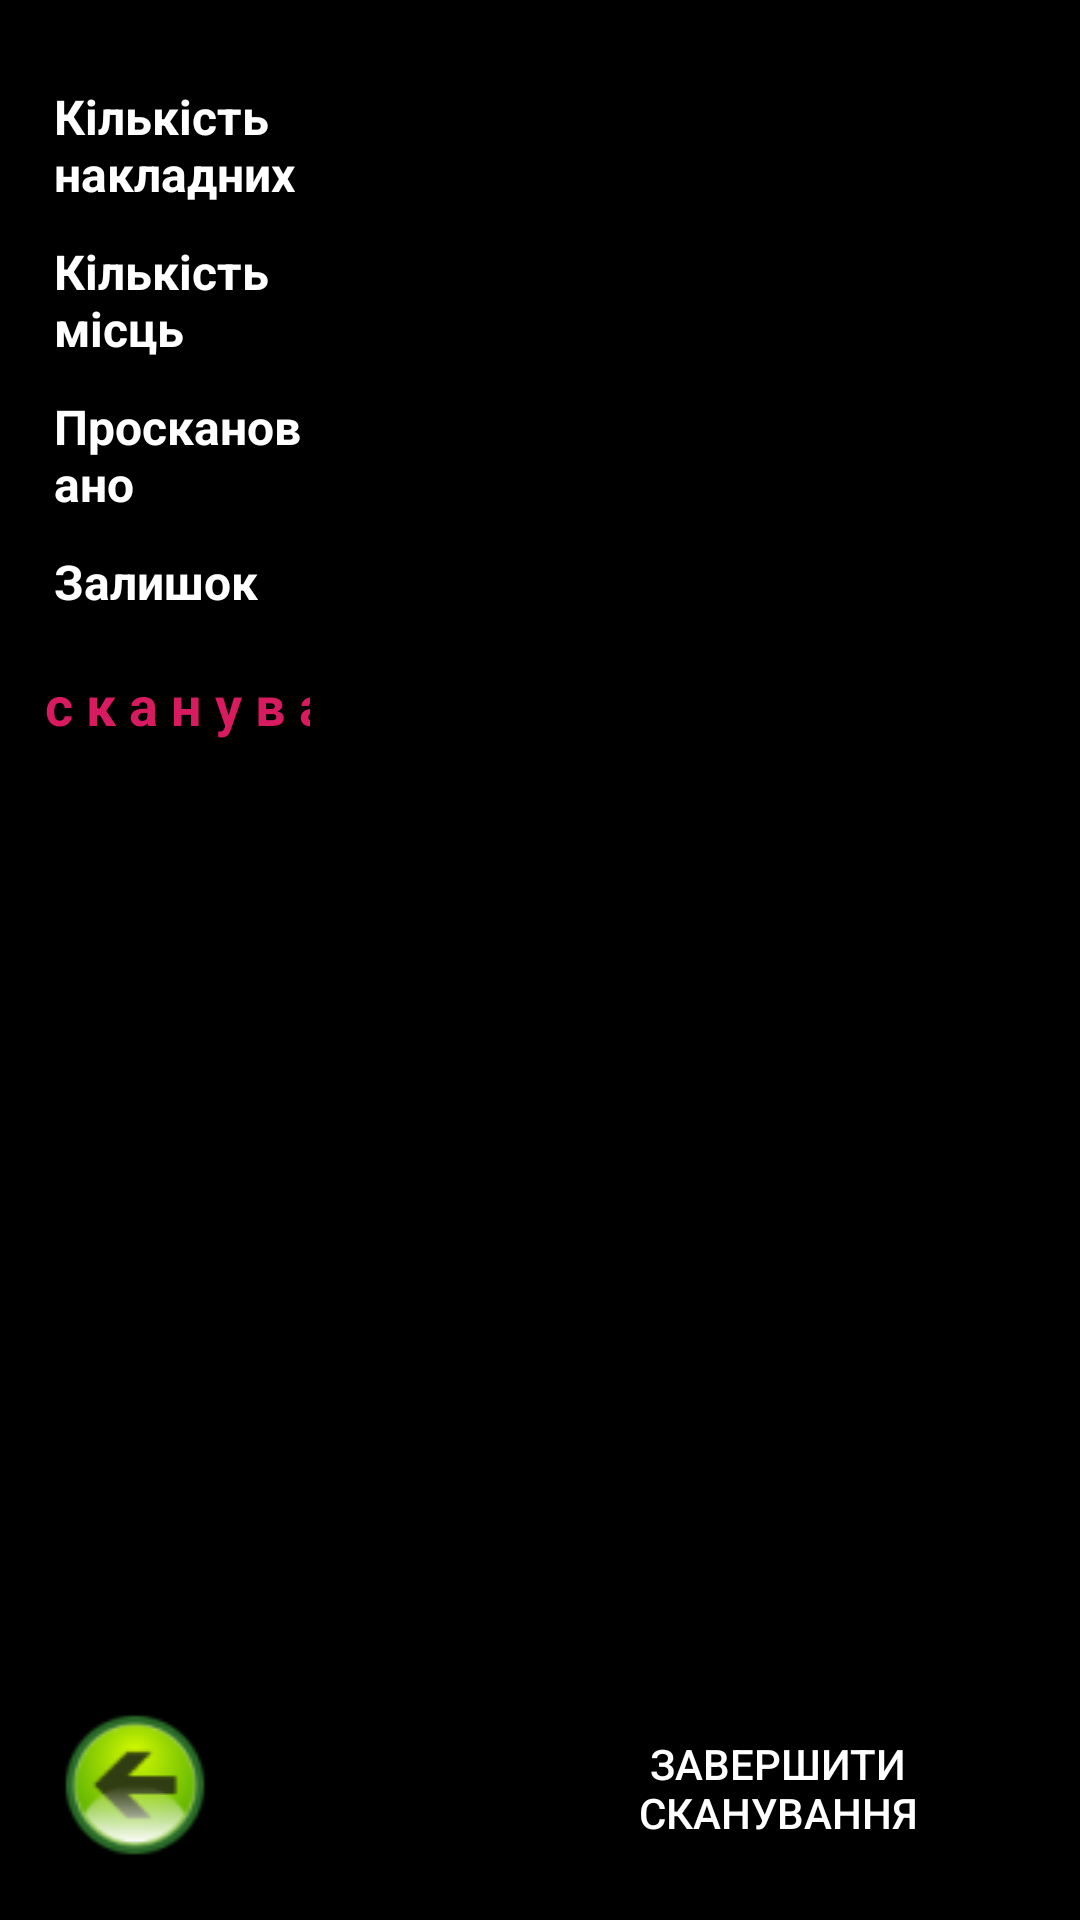

Write the Android layout XML for this screen, with the resource values it uses.
<!-- AndroidManifest.xml: activity theme AppTheme.NoActionBar -->
<!-- res/layout/activity_place.xml -->
<?xml version="1.0" encoding="utf-8"?>
<LinearLayout xmlns:android="http://schemas.android.com/apk/res/android"
    xmlns:tools="http://schemas.android.com/tools"
    android:layout_width="match_parent"
    android:layout_height="match_parent"
    tools:context=".PlaceActivity"
    android:baselineAligned="false">
    <LinearLayout
        android:id="@+id/left_layout"
        android:layout_width="0dp"
        android:layout_height="match_parent"
        android:layout_weight="2.7"
        android:background="@color/colorDark"
        android:orientation="vertical">
        <RelativeLayout
            android:id="@+id/display_lt"
            android:layout_width="match_parent"
            android:layout_height="match_parent"
            tools:ignore="UselessParent">

            <TextView
                android:id="@+id/title_quant"
                android:layout_width="wrap_content"
                android:layout_height="wrap_content"
                android:layout_marginTop="25dp"
                android:layout_marginLeft="15dp"
                android:text="@string/q_dock"
                android:layout_marginRight="10dp"
                android:textSize="16sp"
                android:textStyle="bold"
                android:padding="3dp"
                android:textColor="@color/colorWhite"
                android:layout_marginStart="15dp"
                android:layout_marginEnd="10dp" />

            <TextView
                android:id="@+id/title_quant_number"
                android:layout_width="30dp"
                android:layout_height="wrap_content"
                android:layout_marginTop="25dp"
                android:padding="3dp"
                android:textSize="16sp"
                android:textStyle="bold"
                android:gravity="end"
                android:textColor="@color/colorWhite"
                android:layout_toRightOf="@+id/title_quant"
                android:layout_toEndOf="@+id/title_quant" />
            <TextView
                android:id="@+id/title_places"
                android:layout_width="wrap_content"
                android:layout_height="wrap_content"
                android:layout_below="@+id/title_quant"
                android:layout_marginTop="5dp"
                android:layout_marginLeft="15dp"
                android:text="@string/q_places"
                android:layout_marginRight="10dp"
                android:textSize="16sp"
                android:textStyle="bold"
                android:padding="3dp"
                android:textColor="@color/colorWhite"
                android:layout_marginEnd="10dp"
                android:layout_marginStart="15dp" />

            <TextView
                android:id="@+id/title_place_number"
                android:layout_width="30dp"
                android:layout_height="wrap_content"
                android:layout_below="@+id/title_quant"
                android:layout_marginTop="5dp"
                android:padding="3dp"
                android:textSize="16sp"
                android:textStyle="bold"
                android:gravity="end"
                android:textColor="@color/colorWhite"
                android:layout_toRightOf="@+id/title_quant"
                android:layout_toEndOf="@+id/title_quant" />

            <TextView
                android:id="@+id/title_scan"
                android:layout_width="wrap_content"
                android:layout_height="wrap_content"
                android:layout_below="@+id/title_places"
                android:layout_marginTop="5dp"
                android:layout_marginLeft="15dp"
                android:text="@string/on_scan"
                android:layout_marginRight="10dp"
                android:padding="3dp"
                android:textSize="16sp"
                android:textStyle="bold"
                android:textColor="@color/colorWhite"
                android:layout_marginEnd="10dp"
                android:layout_marginStart="15dp" />

            <TextView
                android:id="@+id/title_scan_number"
                android:layout_width="30dp"
                android:layout_height="wrap_content"
                android:layout_below="@+id/title_places"
                android:layout_marginTop="5dp"
                android:padding="3dp"
                android:textSize="16sp"
                android:gravity="end"
                android:textStyle="bold"
                android:textColor="@color/colorWhite"
                android:layout_toRightOf="@+id/title_quant"
                android:layout_toEndOf="@+id/title_quant" />
            <TextView
                android:id="@+id/title_difference"
                android:layout_width="wrap_content"
                android:layout_height="wrap_content"
                android:layout_below="@+id/title_scan"
                android:layout_marginTop="5dp"
                android:layout_marginLeft="15dp"
                android:text="@string/q_ost"
                android:textSize="16sp"
                android:textStyle="bold"
                android:layout_marginRight="10dp"
                android:padding="3dp"
                android:textColor="@color/colorWhite"
                android:layout_marginStart="15dp"
                android:layout_marginEnd="10dp" />

            <TextView
                android:id="@+id/title_difference_number"
                android:layout_width="30dp"
                android:layout_height="wrap_content"
                android:layout_below="@+id/title_scan"
                android:layout_marginTop="5dp"
                android:padding="3dp"
                android:textSize="16sp"
                android:textStyle="bold"
                android:gravity="end"
                android:textColor="@color/colorWhite"
                android:layout_toRightOf="@+id/title_quant"
                android:layout_toEndOf="@+id/title_quant" />

            <EditText
                android:id="@+id/scanner"
                android:layout_width="wrap_content"
                android:layout_height="wrap_content"
                android:layout_below="@+id/title_difference"
                android:padding="5dp"
                android:layout_margin="10dp"
                android:hint="@string/scaning"
                android:background="@null"
                android:textColorHint="@color/colorAccent"
                android:ems="10"
                android:inputType="textPersonName"
                android:gravity="center"
                android:textColor="@color/colorWhite"
                android:imeOptions="actionDone"
                android:importantForAutofill="no"
                android:textSize="18sp"
                android:textStyle="bold"
                android:windowSoftInputMode="stateAlwaysHidden"
                android:cursorVisible="false"/>

            <ImageView
                android:id="@+id/im_status"
                android:layout_width="100dp"
                android:layout_height="100dp"
                android:layout_below="@+id/scanner"
                android:layout_centerHorizontal="true"
                android:layout_marginBottom="15dp"
                tools:ignore="ContentDescription" />

            <ImageButton
                android:id="@+id/button_back"
                android:layout_width="wrap_content"
                android:layout_height="wrap_content"
                android:layout_alignParentBottom="true"
                android:layout_marginStart="20dp"
                android:layout_marginLeft="20dp"
                android:layout_marginBottom="20dp"
                android:background="@null"
                android:src="@drawable/button_left"
                tools:ignore="ContentDescription" />
        </RelativeLayout>
    </LinearLayout>

    <LinearLayout
        android:id="@+id/center"
        android:layout_width="0dp"
        android:layout_height="match_parent"
        android:layout_weight="1.5"
        android:orientation="vertical">

        <ScrollView
            android:layout_width="match_parent"
            android:layout_height="match_parent"
            android:background="@color/colorDark"
            android:paddingTop="25dp"
            android:paddingBottom="25dp"
            android:paddingLeft="10dp"
            android:paddingRight="10dp"
            tools:ignore="UselessParent">

            <LinearLayout
                android:id="@+id/center_layout"
                android:layout_width="match_parent"
                android:layout_height="wrap_content"
                android:orientation="vertical"/>
        </ScrollView>
    </LinearLayout>
    <LinearLayout
        android:id="@+id/display_layout"
        android:layout_width="0dp"
        android:layout_height="match_parent"
        android:layout_weight="4"
        android:gravity="center"
        android:orientation="vertical">

        <ScrollView
            android:layout_width="match_parent"
            android:layout_height="0dp"
            android:layout_weight="10"
            android:background="@color/colorDark"
            android:paddingLeft="10dp"
            android:paddingTop="25dp"
            android:paddingRight="10dp"
            android:paddingBottom="25dp"
            tools:ignore="UselessParent">

            <LinearLayout
                android:id="@+id/right_layout"
                android:layout_width="match_parent"
                android:layout_height="wrap_content"
                android:orientation="vertical" />
        </ScrollView>

        <LinearLayout
            android:layout_width="match_parent"
            android:layout_height="0dp"
            android:layout_weight="2"
            android:background="@color/colorDark"
            android:gravity="end">
            <Button
                android:id="@+id/button_good"
                android:layout_width="wrap_content"
                android:layout_height="wrap_content"
                android:textColor="@color/colorWhite"
                android:text="@string/scan_complete"
                android:layout_gravity="bottom"
                android:layout_marginRight="25dp"
                android:layout_marginBottom="10dp"
                android:background="@color/colorDark"
                android:layout_marginEnd="25dp" />
        </LinearLayout>
    </LinearLayout>

</LinearLayout>
<!-- resources referenced by this layout -->
<resources>
  <color name="colorAccent">#D81B60</color>
  <color name="colorDark">@android:color/background_dark</color>
  <color name="colorWhite">@android:color/background_light</color>
  <!-- drawable button_left: png bitmap (drawable, 3916 bytes) -->
  <string name="on_scan">Проскановано</string>
  <string name="q_dock">Кiлькiсть накладних</string>
  <string name="q_ost">Залишок</string>
  <string name="q_places">Кiлькiсть мiсць</string>
  <string name="scan_complete">Завершити сканування</string>
  <string name="scaning">с к а н у в а т и</string>
  <style name="AppTheme.NoActionBar">
          <item name="windowActionBar">false</item>
          <item name="windowNoTitle">true</item>
      </style>
</resources>
